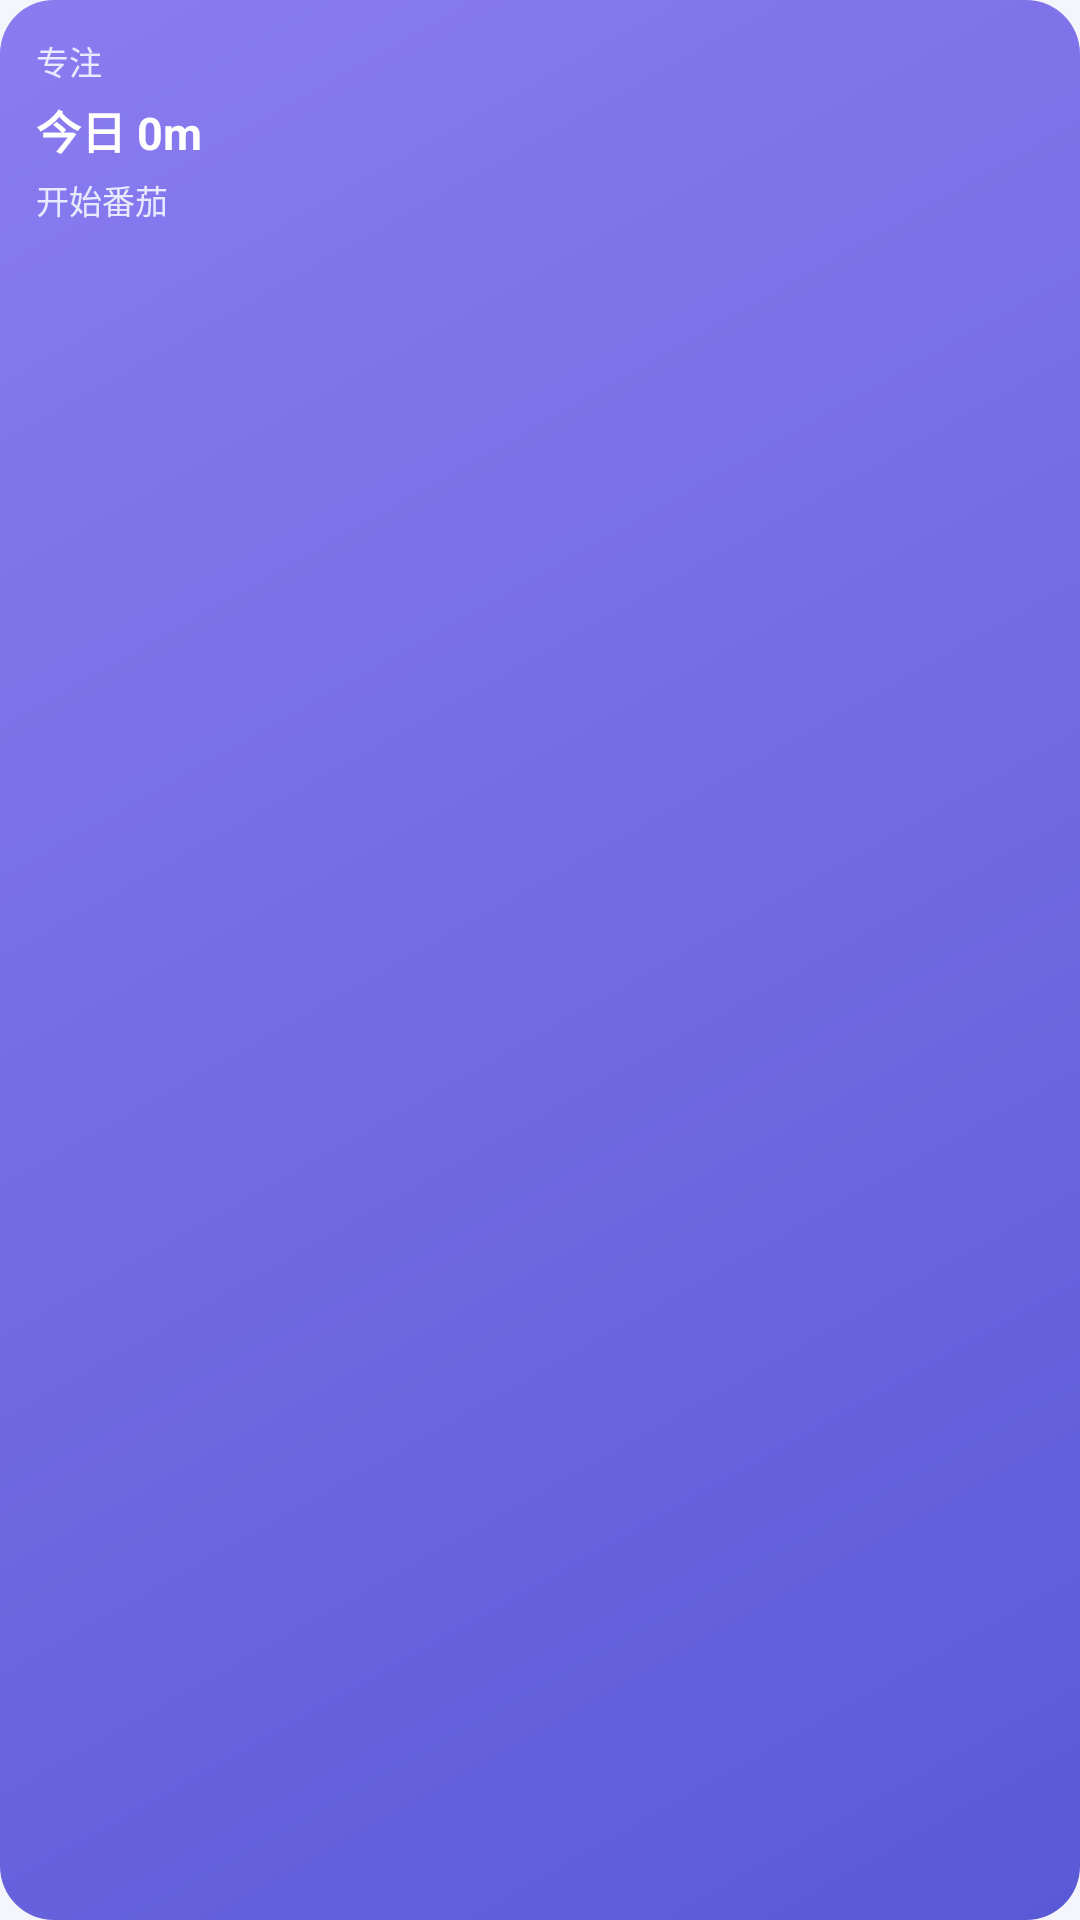

Produce the Android XML layout that renders to this screen, including the resource entries it uses.
<!-- AndroidManifest.xml: application theme Theme.XueJing -->
<!-- res/layout/widget_focus.xml -->
<?xml version="1.0" encoding="utf-8"?>
<LinearLayout xmlns:android="http://schemas.android.com/apk/res/android"
    android:id="@+id/wRoot"
    android:layout_width="match_parent"
    android:layout_height="match_parent"
    android:orientation="vertical"
    android:background="@drawable/widget_bg_accent"
    android:padding="12dp">

    <TextView
        android:id="@+id/wTitle"
        android:layout_width="wrap_content"
        android:layout_height="wrap_content"
        android:text="专注"
        android:textColor="#E8EAFF"
        android:textSize="11sp" />

    <TextView
        android:id="@+id/wName"
        android:layout_width="match_parent"
        android:layout_height="wrap_content"
        android:layout_marginTop="4dp"
        android:text="今日 0m"
        android:textColor="#FFFFFF"
        android:textSize="15sp"
        android:textStyle="bold"
        android:maxLines="2" />

    <TextView
        android:id="@+id/wMeta"
        android:layout_width="match_parent"
        android:layout_height="wrap_content"
        android:layout_marginTop="4dp"
        android:text="开始番茄"
        android:textColor="#E8EAFF"
        android:textSize="11sp"
        android:maxLines="2"
        android:ellipsize="end" />
</LinearLayout>
<!-- resources referenced by this layout -->
<resources>
  <!-- drawable widget_bg_accent (drawable) -->
  <?xml version="1.0" encoding="utf-8"?>
  <shape xmlns:android="http://schemas.android.com/apk/res/android" android:shape="rectangle">
      <gradient
          android:startColor="#5A5AD6"
          android:endColor="#8B7BF0"
          android:angle="135" />
      <corners android:radius="18dp" />
  </shape>
  <style name="Theme.XueJing" parent="Theme.AppCompat.DayNight.NoActionBar">
          <item name="android:windowBackground">@color/window_bg</item>
          <item name="android:statusBarColor">#00000000</item>
          <item name="android:navigationBarColor">#00000000</item>
      </style>
  <color name="window_bg">#FFF5F6FB</color>
</resources>
